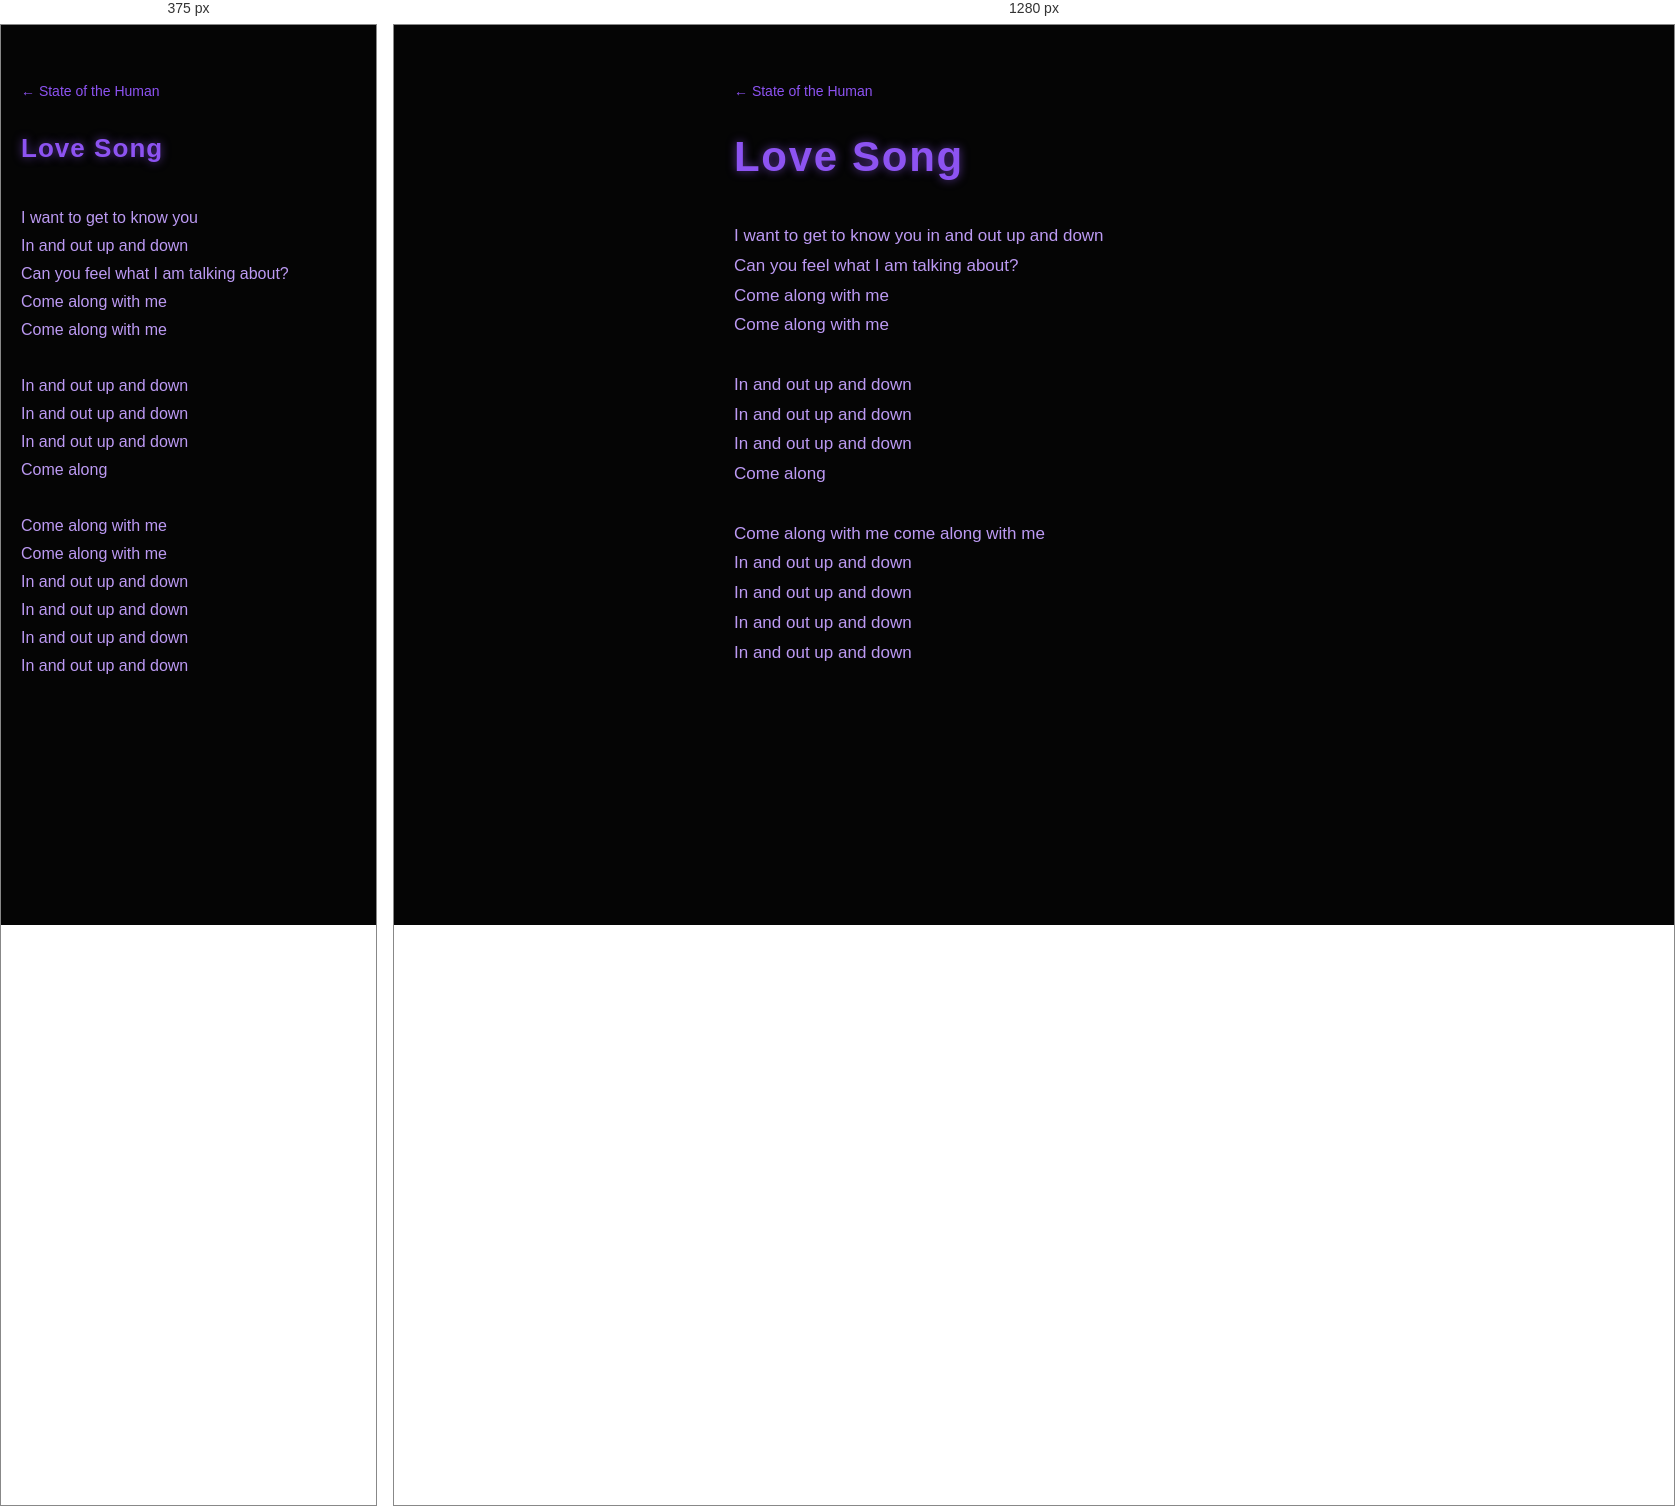
Rendered at 375 px and 1280 px, left to right.

<!-- file: song-state-of-the-human-love-song.html -->
<!DOCTYPE html>
<html lang="en"><head><meta charset="UTF-8"><meta name="viewport" content="width=device-width, initial-scale=1.0"><title>Love Song — State of the Human — The Neverwas Man</title><link href="https://fonts.googleapis.com/css2?family=Orbitron:wght@700&display=swap" rel="stylesheet"><link rel="stylesheet" href="v2.css"></head><body style="--accent:#8d53f2;--lyric:#bc9af3"><main class="album songpage"><a class="back" href="album-state-of-the-human.html">&larr; State of the Human</a><section class="song"><h1 class="songtitle">Love Song</h1><pre class="lyrics"><span class="ln"><span class="pt">I want to get to know you</span> <span class="pt">in and out up and down</span></span><span class="ln">Can you feel what I am talking about?</span><span class="ln">Come along with me</span><span class="ln">Come along with me</span><span class="gap"></span><span class="ln">In and out up and down</span><span class="ln">In and out up and down</span><span class="ln">In and out up and down</span><span class="ln">Come along</span><span class="gap"></span><span class="ln"><span class="pt">Come along with me</span> <span class="pt">come along with me</span></span><span class="ln">In and out up and down</span><span class="ln">In and out up and down</span><span class="ln">In and out up and down</span><span class="ln">In and out up and down</span></pre></section></main></body></html>


/* @media block from v2.css */
@media(max-width:600px){.lyrics{font-size:16px}.lyrics .pt{display:block}.lyrics .pt::first-letter{text-transform:uppercase}}